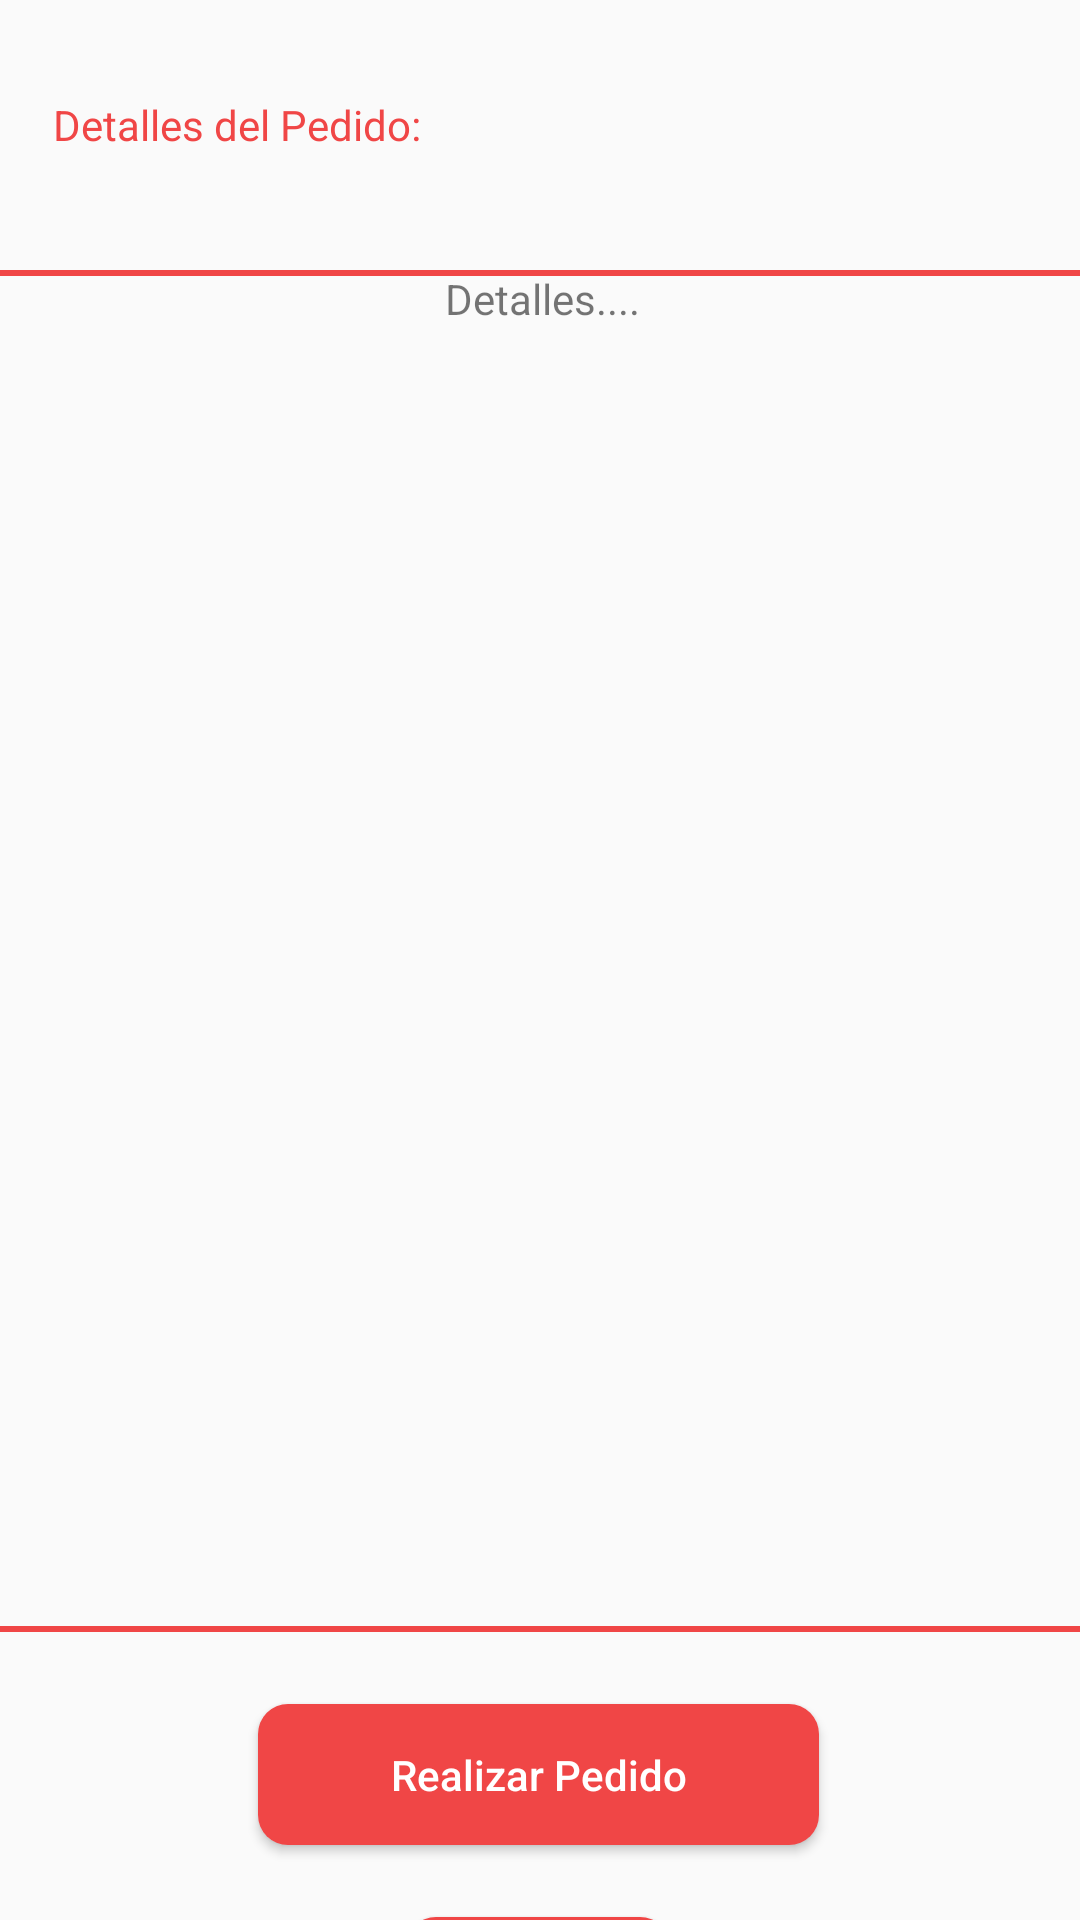

Layout XML and referenced resources for this Android screen:
<!-- AndroidManifest.xml: application theme Theme.EATSDelivery -->
<!-- res/layout/activity_driver_order_details.xml -->
<?xml version="1.0" encoding="utf-8"?>
<androidx.constraintlayout.widget.ConstraintLayout xmlns:android="http://schemas.android.com/apk/res/android"
    xmlns:app="http://schemas.android.com/apk/res-auto"
    xmlns:tools="http://schemas.android.com/tools"
    android:layout_width="match_parent"
    android:layout_height="match_parent">

    <TextView
        android:id="@+id/textView12"
        android:layout_width="133dp"
        android:layout_height="38dp"
        android:layout_marginTop="32dp"
        android:text="Detalles del Pedido:"
        android:textColor="@color/Button"
        app:layout_constraintEnd_toEndOf="parent"
        app:layout_constraintHorizontal_bias="0.078"
        app:layout_constraintStart_toStartOf="parent"
        app:layout_constraintTop_toTopOf="parent" />

    <TextView
        android:id="@+id/detalles_pedido"
        android:layout_width="376dp"
        android:layout_height="454dp"
        android:layout_marginTop="20dp"
        android:text="Detalles...."
        android:gravity="center_horizontal"
        android:background="@drawable/squarebox"
        app:layout_constraintEnd_toEndOf="parent"
        app:layout_constraintHorizontal_bias="0.487"
        app:layout_constraintStart_toStartOf="parent"
        app:layout_constraintTop_toBottomOf="@+id/textView12" />

    <Button
        android:id="@+id/back_btn"
        android:layout_width="wrap_content"
        android:layout_height="wrap_content"
        android:layout_marginTop="24dp"
        android:text="Volver"
        app:layout_constraintBottom_toBottomOf="parent"
        app:layout_constraintEnd_toEndOf="parent"
        app:layout_constraintHorizontal_bias="0.498"
        android:background="@drawable/custom_button"
        android:textColor="#ffff"
        android:textAllCaps="false"
        app:layout_constraintStart_toStartOf="parent"
        app:layout_constraintTop_toBottomOf="@+id/realizarPedido_btn"
        app:layout_constraintVertical_bias="0.0" />

    <Button
        android:id="@+id/realizarPedido_btn"
        android:layout_width="187dp"
        android:layout_height="47dp"
        android:layout_marginTop="24dp"
        android:background="@drawable/custom_button"
        android:text="Realizar Pedido"
        android:textAllCaps="false"
        android:textColor="#ffff"
        app:layout_constraintEnd_toEndOf="parent"
        app:layout_constraintHorizontal_bias="0.498"
        app:layout_constraintStart_toStartOf="parent"
        app:layout_constraintTop_toBottomOf="@+id/detalles_pedido" />
</androidx.constraintlayout.widget.ConstraintLayout>
<!-- resources referenced by this layout -->
<resources>
  <color name="Button">#F04646</color>
  <!-- drawable custom_button (drawable) -->
  <?xml version="1.0" encoding="utf-8"?>
  <shape xmlns:android="http://schemas.android.com/apk/res/android" android:shape="rectangle">
      <solid android:color="#F04646"/>
      <corners
          android:radius="10dp"/>
  </shape>
  <!-- drawable squarebox (drawable) -->
  <?xml version="1.0" encoding="utf-8"?>
  <selector xmlns:android="http://schemas.android.com/apk/res/android">
      <item>
          <shape android:shape="rectangle">
              <solid android:color="@android:color/transparent"/>
              <stroke android:width="2dp" android:color="@color/Button"/>
  
          </shape>
      </item>
  </selector>
  <style name="Theme.EATSDelivery" parent="Theme.AppCompat.DayNight.NoActionBar">
          
          <item name="colorPrimary">@color/purple_500</item>
          <item name="colorPrimaryVariant">@color/purple_700</item>
          <item name="colorOnPrimary">@color/white</item>
          
          <item name="colorSecondary">@color/teal_200</item>
          <item name="colorSecondaryVariant">@color/teal_700</item>
          <item name="colorOnSecondary">@color/black</item>
          
          <item name="android:statusBarColor" tools:targetApi="l">?attr/colorPrimaryVariant</item>
          
      </style>
  <color name="purple_500">#FF6200EE</color>
  <color name="purple_700">#FF3700B3</color>
  <color name="white">#FFFFFFFF</color>
  <color name="teal_200">#FF03DAC5</color>
  <color name="teal_700">#FF018786</color>
  <color name="black">#FF000000</color>
</resources>
